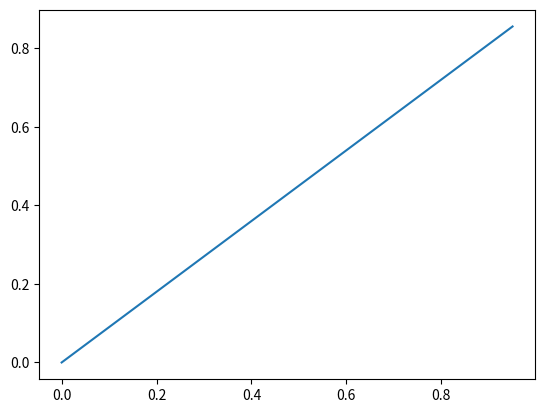

Reproduce this figure in Python.
import matplotlib.pyplot as plt
import numpy as np
x = np.linspace(0,.95,999)
r = .9*x


plt.plot(x,r)
plt.show()